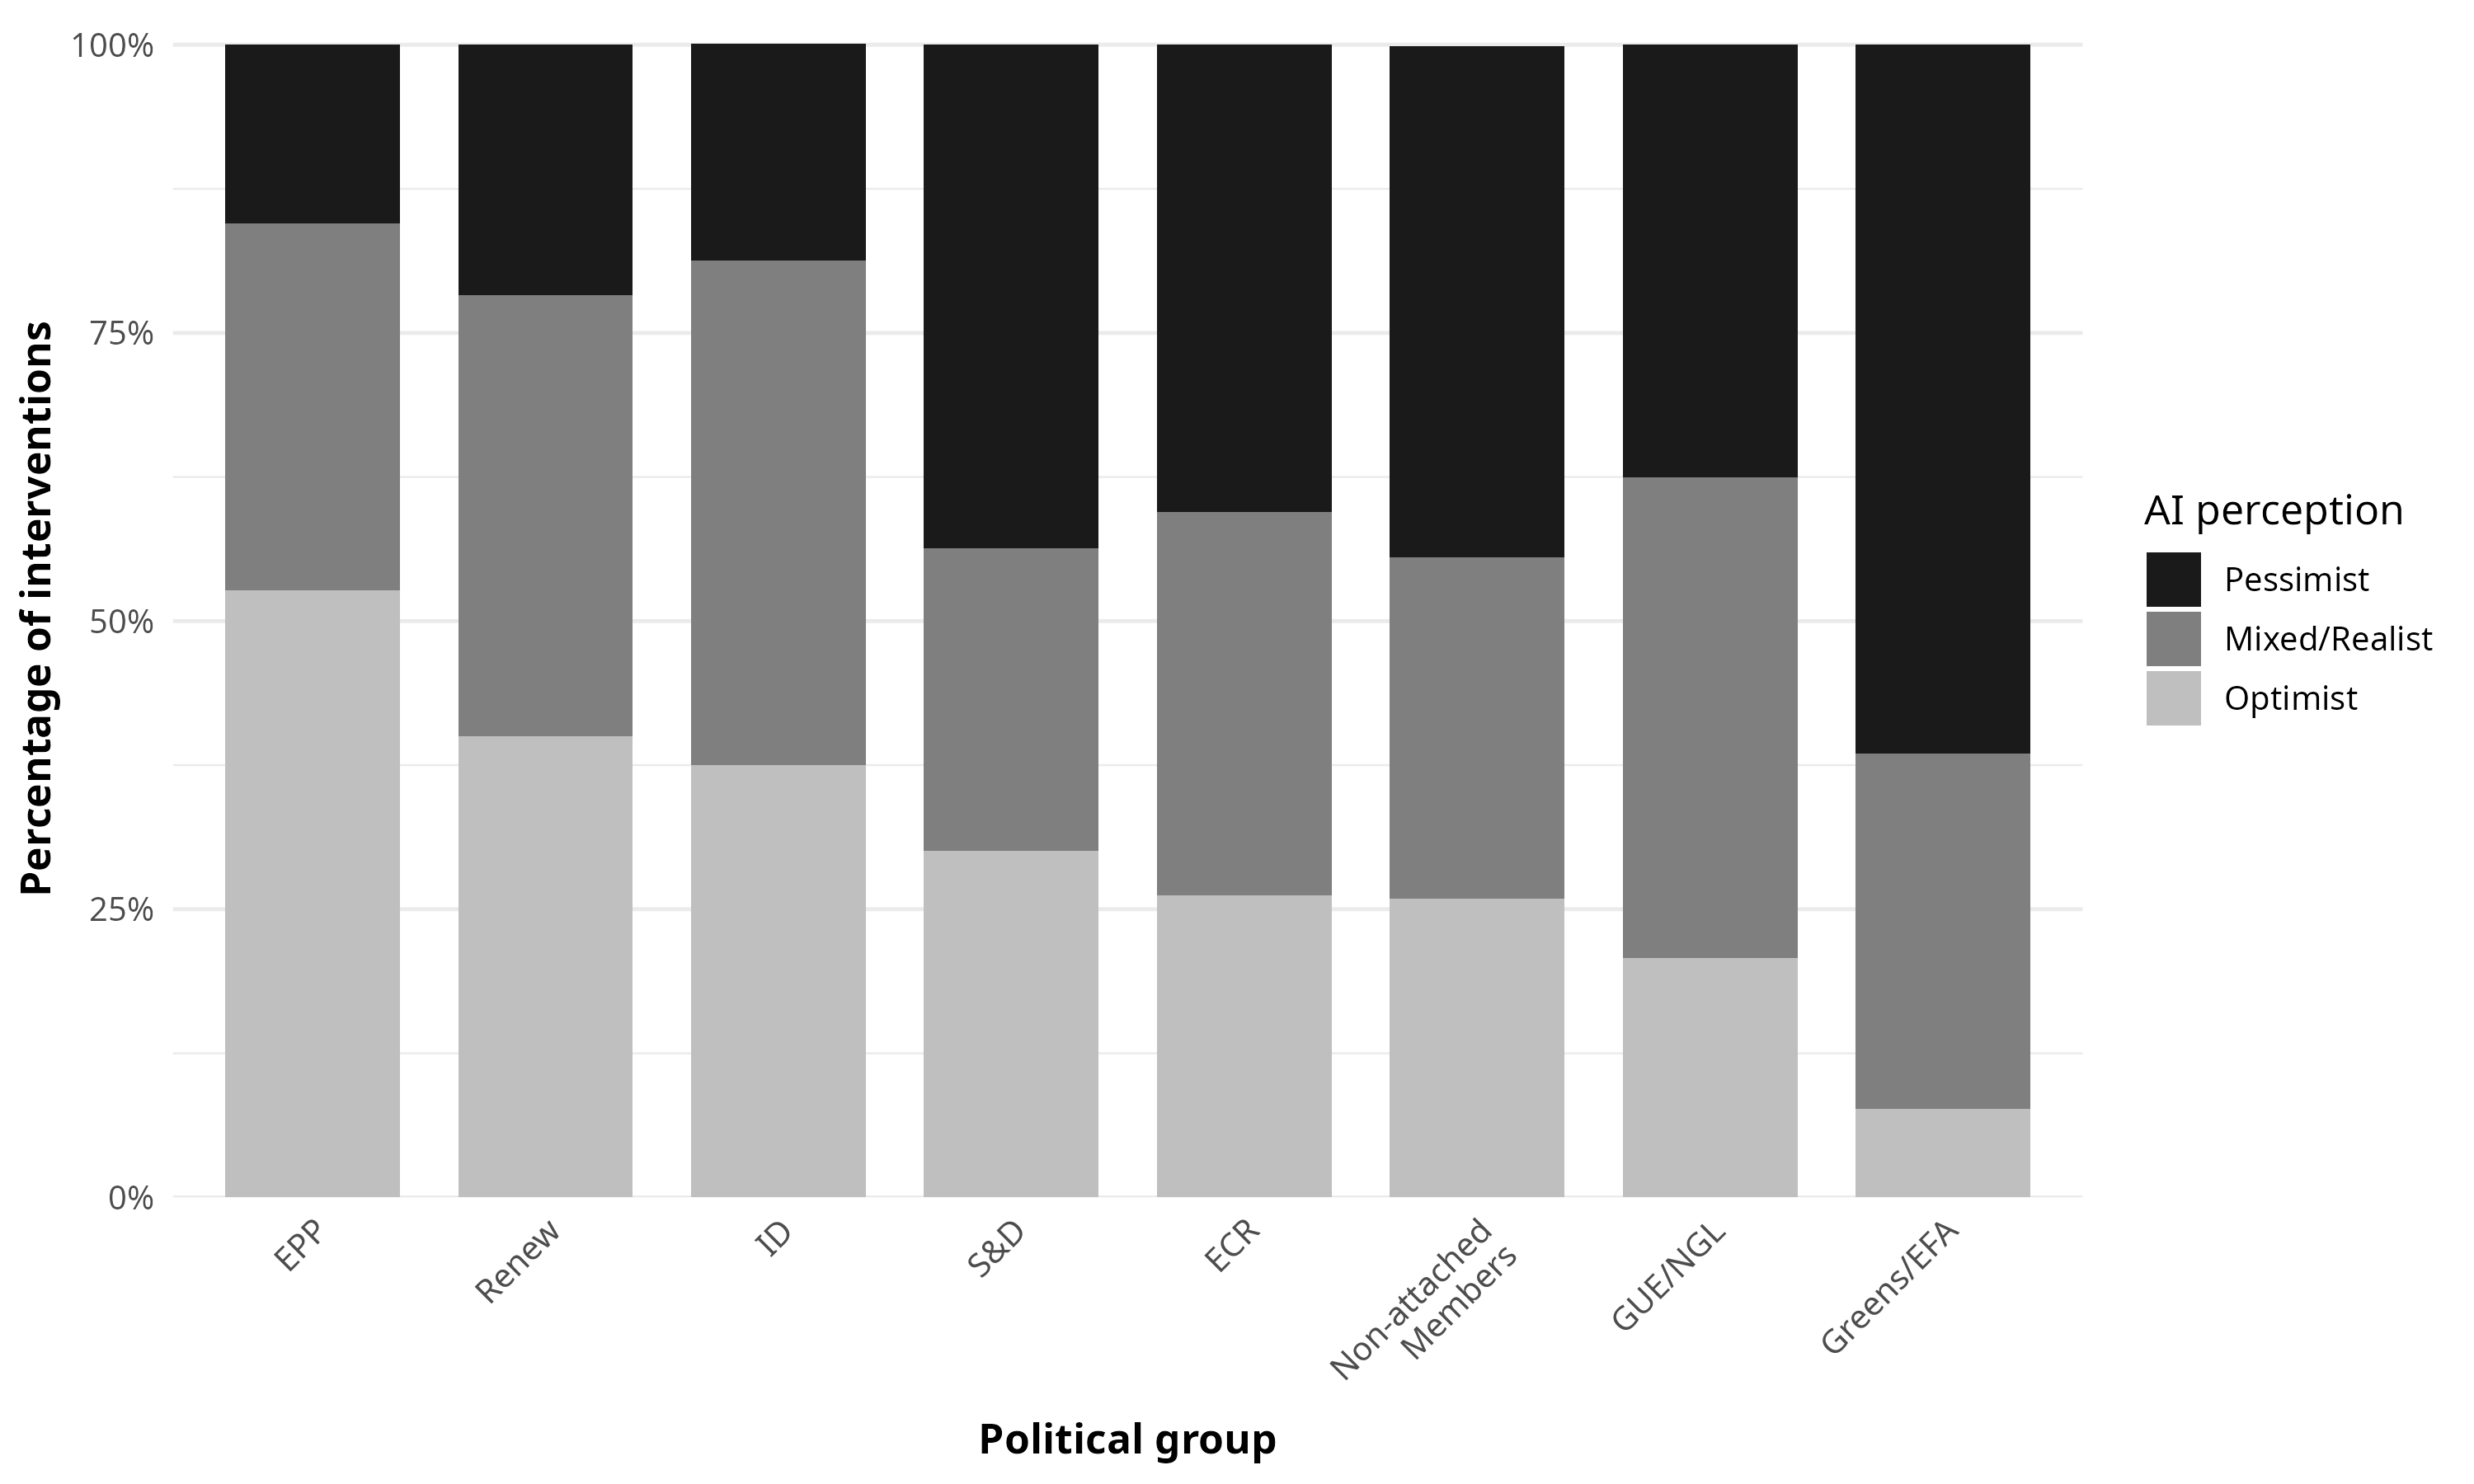

Data behind this chart, as committed beside it:
group_label, n, pct_pessimist, pct_mixed, pct_optimist
EPP, 129, 15.5, 31.8, 52.7
Renew, 60, 21.7, 38.3, 40
ID, 16, 18.8, 43.8, 37.5
S&D, 103, 43.7, 26.2, 30.1
ECR, 42, 40.5, 33.3, 26.2
Non-attached?Members, 27, 44.4, 29.6, 25.9
GUE/NGL, 24, 37.5, 41.7, 20.8
Greens/EFA, 26, 61.5, 30.8, 7.7
